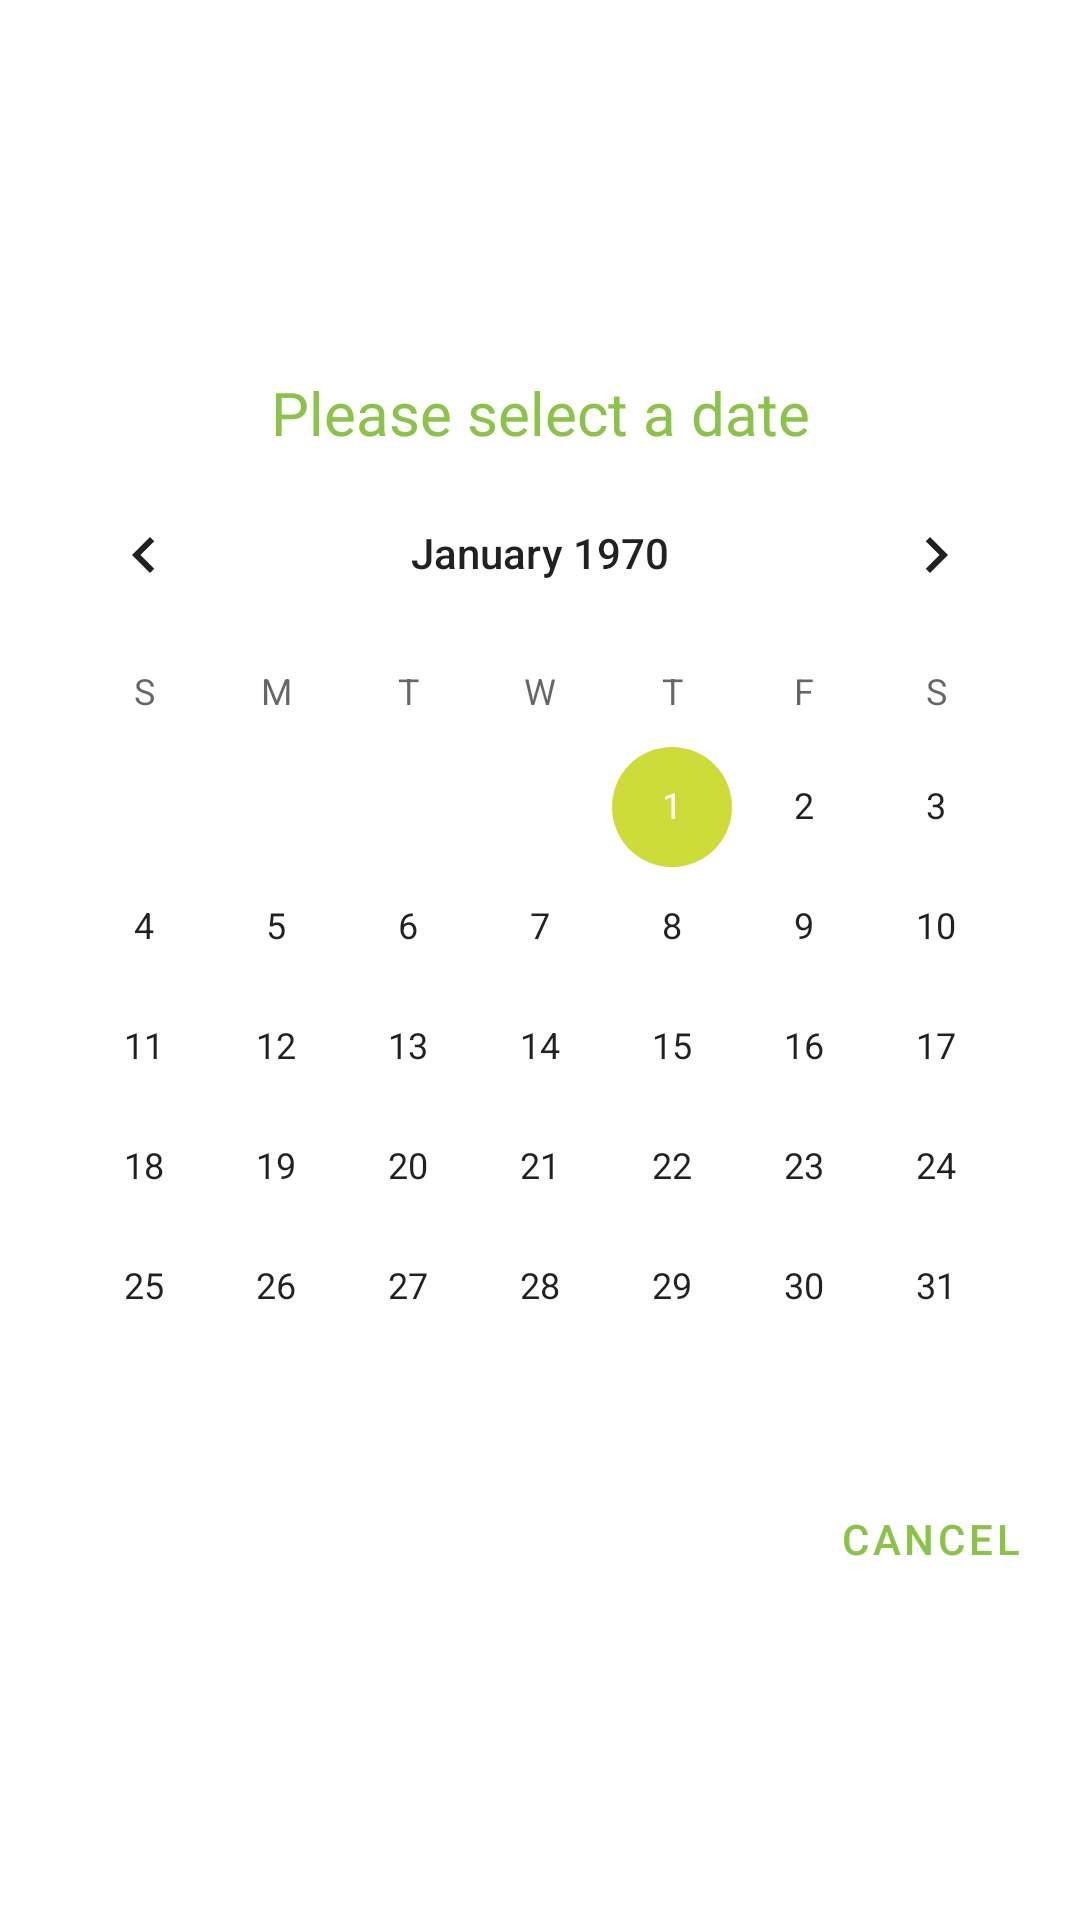

Produce the Android XML layout that renders to this screen, including the resource entries it uses.
<!-- AndroidManifest.xml: application theme AppTheme -->
<!-- res/layout/dialog_exam_date.xml -->
<?xml version="1.0" encoding="utf-8"?>
<androidx.constraintlayout.widget.ConstraintLayout
    xmlns:android="http://schemas.android.com/apk/res/android"
    xmlns:app="http://schemas.android.com/apk/res-auto"
    android:layout_width="match_parent"
    android:layout_height="match_parent"
    android:background="@drawable/dialog_rounded_bg">

    <com.google.android.material.textview.MaterialTextView
        android:layout_width="wrap_content"
        android:layout_height="wrap_content"
        app:layout_constraintStart_toStartOf="parent"
        app:layout_constraintEnd_toEndOf="parent"
        android:text="@string/please_select_a_date"
        android:textSize="20sp"
        android:textColor="@color/colorPrimary"
        app:layout_constraintBottom_toTopOf="@id/calendarView"
        android:layout_marginTop="5dp"/>

    <CalendarView
        android:id="@+id/calendarView"
        android:layout_width="wrap_content"
        android:layout_height="wrap_content"
        app:layout_constraintEnd_toEndOf="parent"
        app:layout_constraintStart_toStartOf="parent"
        app:layout_constraintTop_toTopOf="parent"
        app:layout_constraintBottom_toBottomOf="parent"/>

    <com.google.android.material.button.MaterialButton
        android:id="@+id/date_cancel"
        android:layout_width="wrap_content"
        android:layout_height="wrap_content"
        app:layout_constraintTop_toBottomOf="@+id/calendarView"
        app:layout_constraintEnd_toEndOf="@id/calendarView"
        android:text="@string/dialog_button_cancel"
        android:layout_marginLeft="20dp"
        android:layout_marginBottom="10dp"
        style="@style/Widget.MaterialComponents.Button.TextButton"
        />


</androidx.constraintlayout.widget.ConstraintLayout>
<!-- resources referenced by this layout -->
<resources>
  <color name="colorPrimary">#8BC34A</color>
  <string name="dialog_button_cancel">Cancel</string>
  <string name="please_select_a_date">Please select a date</string>
  <style name="AppTheme" parent="Theme.MaterialComponents.Light.NoActionBar">
          
          <item name="alertDialogTheme">@style/AlertDialogTheme</item>
          <item name="colorPrimary">@color/colorPrimary</item>
          <item name="colorPrimaryDark">@color/colorPrimaryDark</item>
          <item name="colorAccent">@color/colorAccent</item>
      </style>
  <style name="AlertDialogTheme" parent="ThemeOverlay.MaterialComponents.Dialog.Alert">
          <item name="buttonBarNegativeButtonStyle">@style/NegativeButtonStyle</item>
          <item name="buttonBarPositiveButtonStyle">@style/PositiveButtonStyle</item>
      </style>
  <color name="colorPrimaryDark">#689F38</color>
  <color name="colorAccent">#CDDC39</color>
  <style name="NegativeButtonStyle" parent="Widget.MaterialComponents.Button.TextButton.Dialog">
          <item name="android:textColor">@color/colorTextPrimary</item>
          <item name="android:backgroundTint">@color/transparent</item>
      </style>
  <style name="PositiveButtonStyle" parent="Widget.MaterialComponents.Button.TextButton.Dialog">
          <item name="android:textColor">@color/colorTextPrimary</item>
          <item name="android:backgroundTint">@color/transparent</item>
      </style>
  <color name="colorTextPrimary">#212121</color>
  <color name="transparent">#00000000 </color>
</resources>
